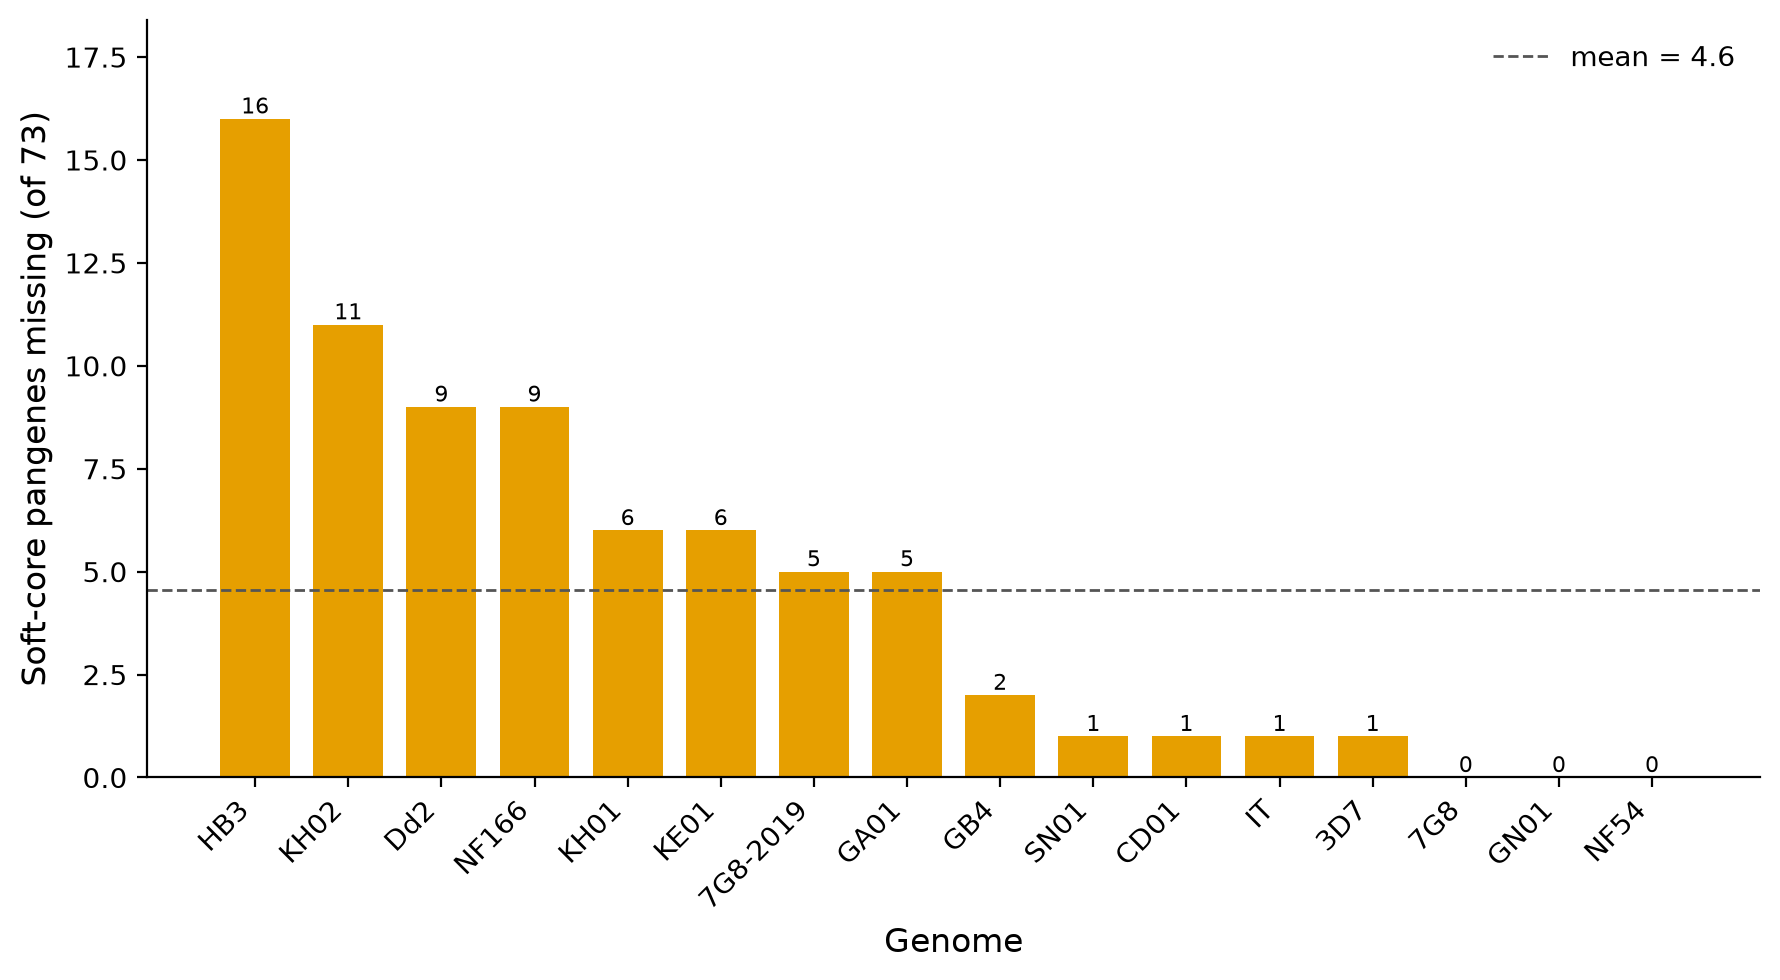

Values plotted in this chart, from the file beside it:
genome	softcore_missing	softcore_total	pct_missing
HB3	16	73	21.92
KH02	11	73	15.07
Dd2	9	73	12.33
NF166	9	73	12.33
KH01	6	73	8.22
KE01	6	73	8.22
7G8-2019	5	73	6.85
GA01	5	73	6.85
GB4	2	73	2.74
SN01	1	73	1.37
CD01	1	73	1.37
IT	1	73	1.37
3D7	1	73	1.37
7G8	0	73	0.00
GN01	0	73	0.00
NF54	0	73	0.00
